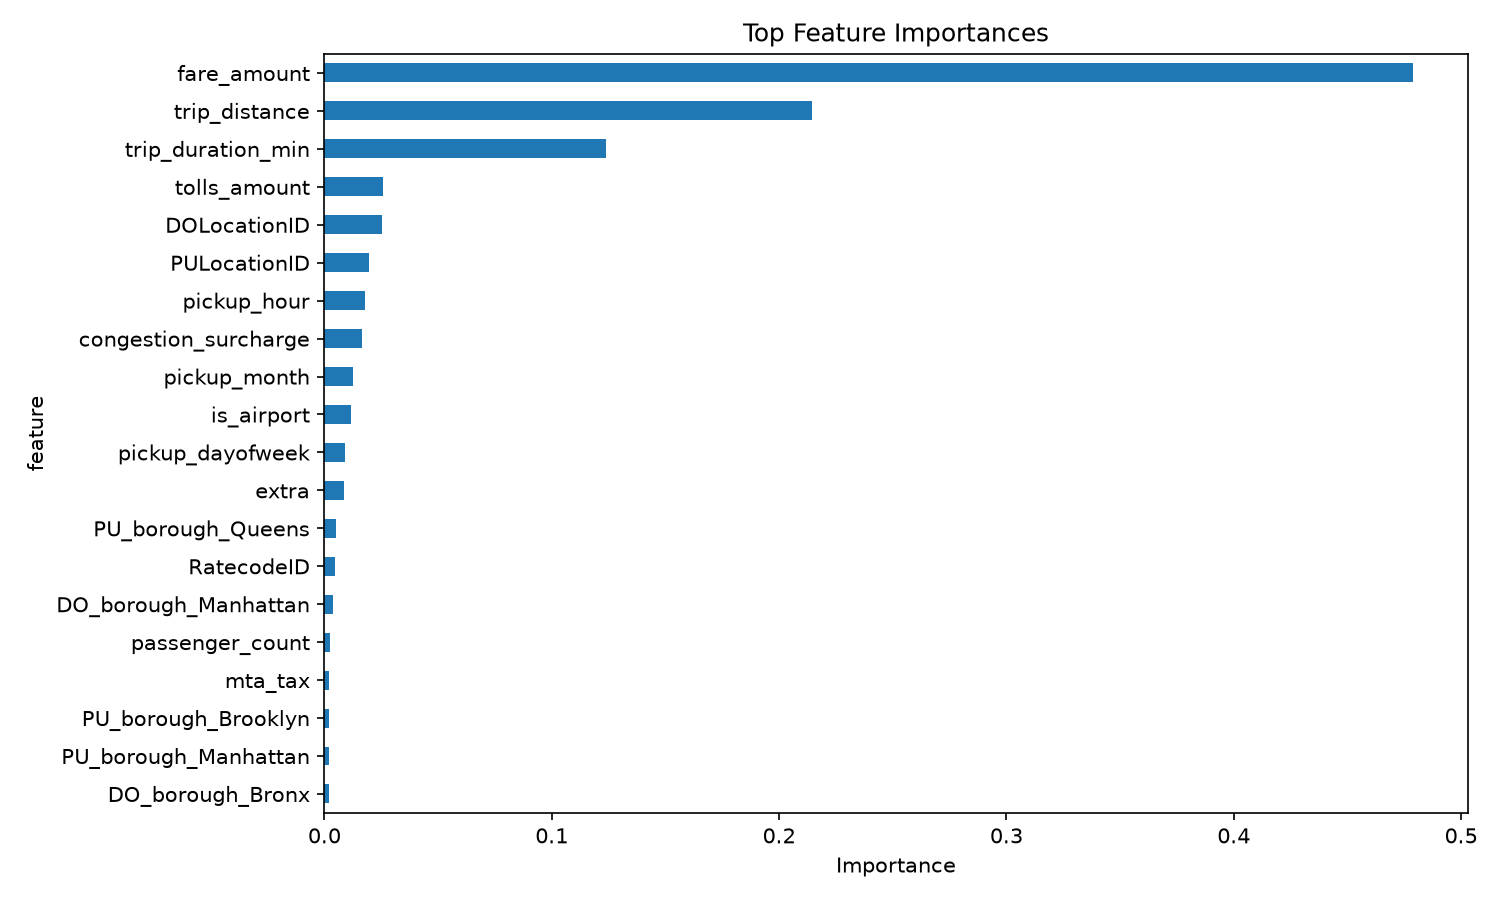

Source data for this figure (header and first rows):
feature, importance
fare_amount, 0.4789
trip_distance, 0.2146
trip_duration_min, 0.1239
tolls_amount, 0.02573
DOLocationID, 0.02535
PULocationID, 0.01981
pickup_hour, 0.01763
congestion_surcharge, 0.01638
pickup_month, 0.01247
is_airport, 0.01183
pickup_dayofweek, 0.009125
extra, 0.008793
PU_borough_Queens, 0.004882
RatecodeID, 0.00478
DO_borough_Manhattan, 0.003607
passenger_count, 0.002536
mta_tax, 0.002187
PU_borough_Brooklyn, 0.002062
PU_borough_Manhattan, 0.002046
DO_borough_Bronx, 0.001904
DO_borough_Queens, 0.001678
is_weekend, 0.001662
DO_borough_Brooklyn, 0.001592
is_rush_hour, 0.001588
trip_type, 0.001454
is_night, 0.001321
DO_borough_EWR, 0.001104
PU_borough_Bronx, 0.0008115
improvement_surcharge, 0.0002579
DO_borough_Staten Island, 4.139464334099359e-06
source_year, 0.0
PU_borough_Staten Island, 0.0
